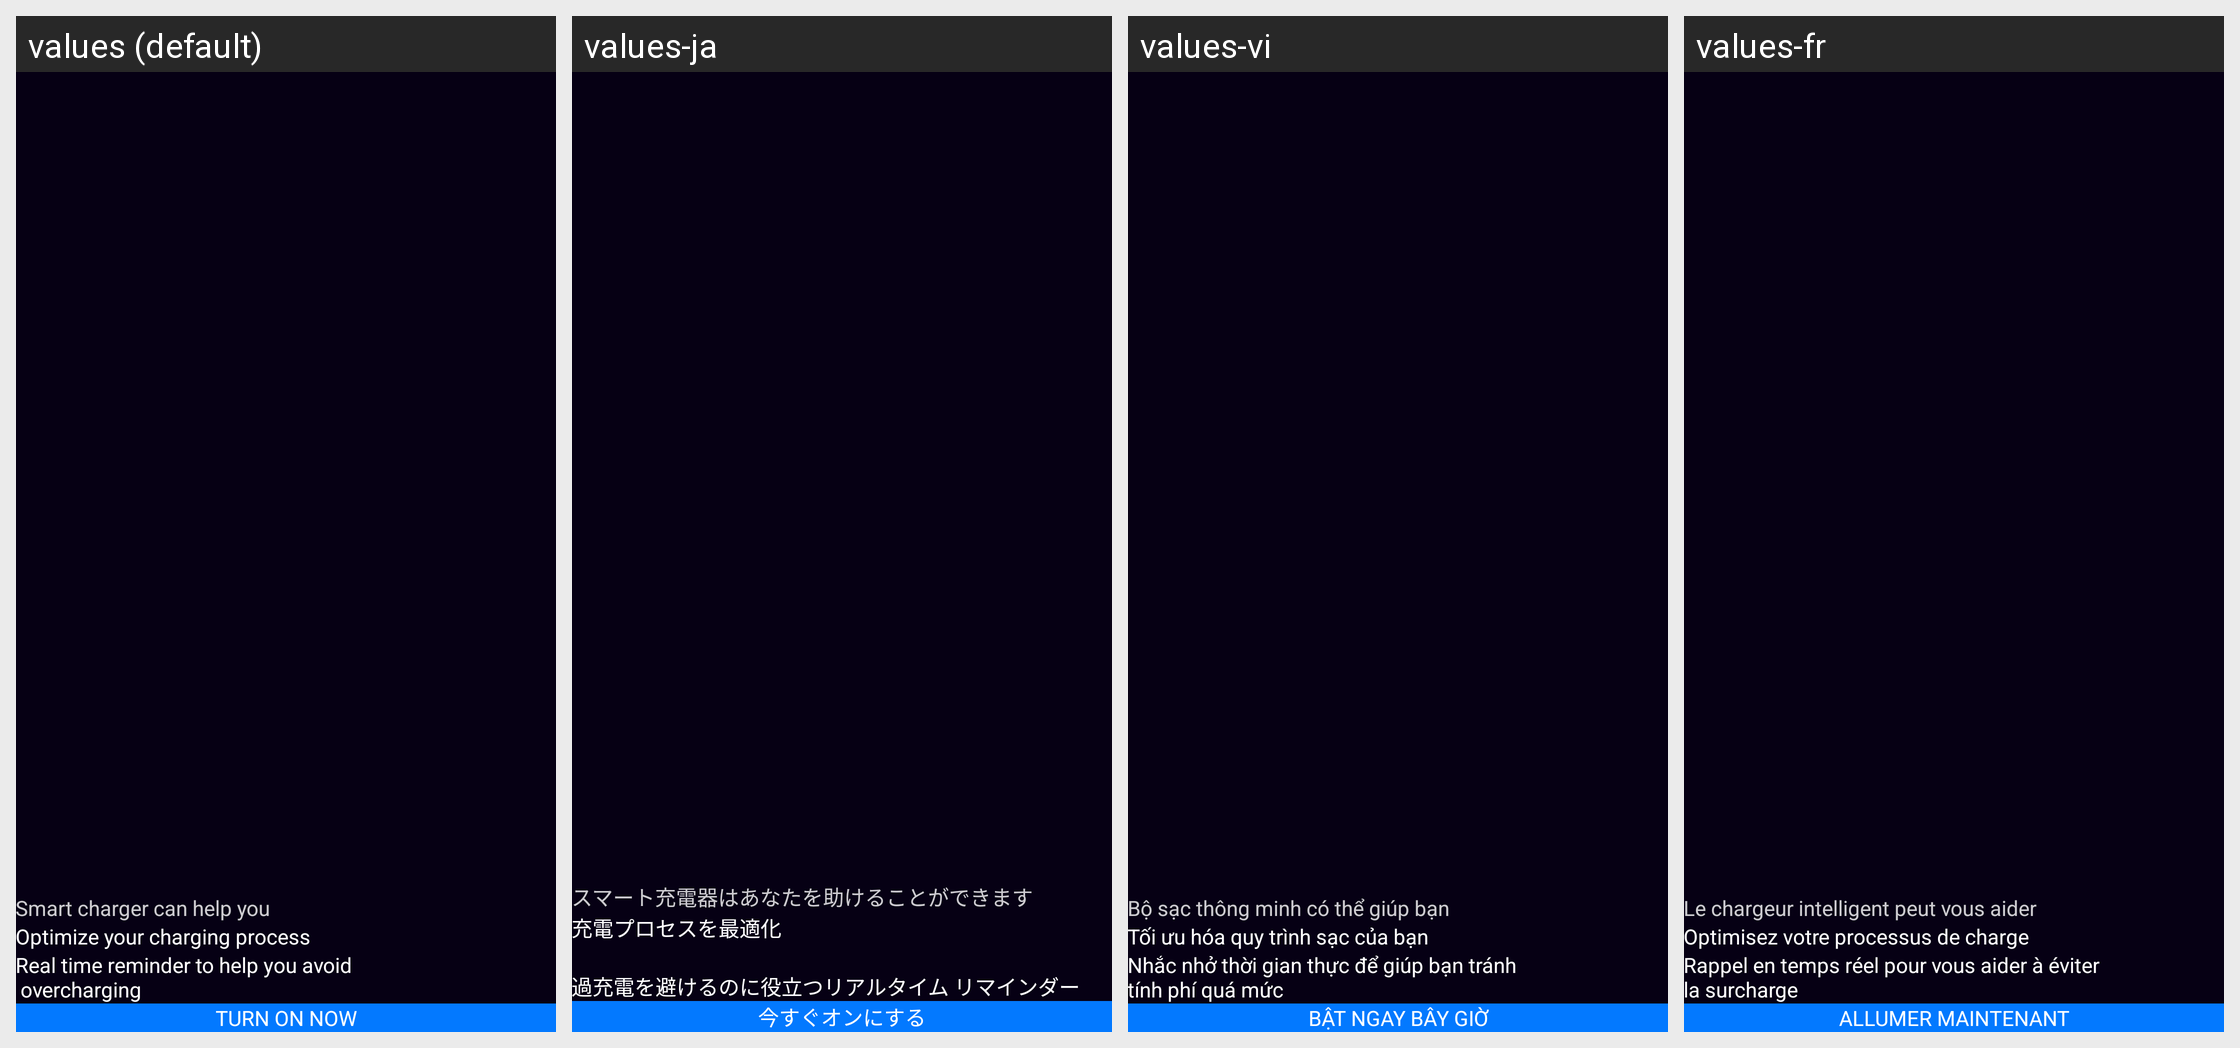

Locale-by-locale string values for the Android screen shown in this grid:
Android screen res/layout/layout_splash_smart_charger.xml rendered under 4 locales, left to right: values (default), values-ja, values-vi, values-fr. Device: Nexus 5 (rendered at 1080×1920; each locale shown at half size, 540×960, under a caption strip naming it); theme Theme.AppCompat.Translucent.
Other locales in the repository, not shown: values-ar, values-en, values-es, values-hi, values-in, values-ko, values-pt, values-ru, values-tr.
Strings drawn on this screen, with the default value and each locale's value (text and hints the layout hard-codes, and strings that could not be matched under every locale, appear in the picture but are not listed):

smart_charger_can_help
  values: Smart charger can help you
  values-ja: スマート充電器はあなたを助けることができます
  values-vi: Bộ sạc thông minh có thể giúp bạn
  values-fr: Le chargeur intelligent peut vous aider

optimize_chargin_progress
  values: Optimize your charging process
  values-ja: 充電プロセスを最適化
  values-vi: Tối ưu hóa quy trình sạc của bạn
  values-fr: Optimisez votre processus de charge

remind_charger
  values: Real time reminder to help you avoid 
       overcharging
  values-ja: 
      過充電を避けるのに役立つリアルタイム リマインダー
  values-vi: Nhắc nhở thời gian thực để giúp bạn tránh 
      tính phí quá mức
  values-fr: Rappel en temps réel pour vous aider à éviter 
      la surcharge

turn_on
  values: Turn on now
  values-ja: 今すぐオンにする
  values-vi: Bật ngay bây giờ
  values-fr: Allumer maintenant
